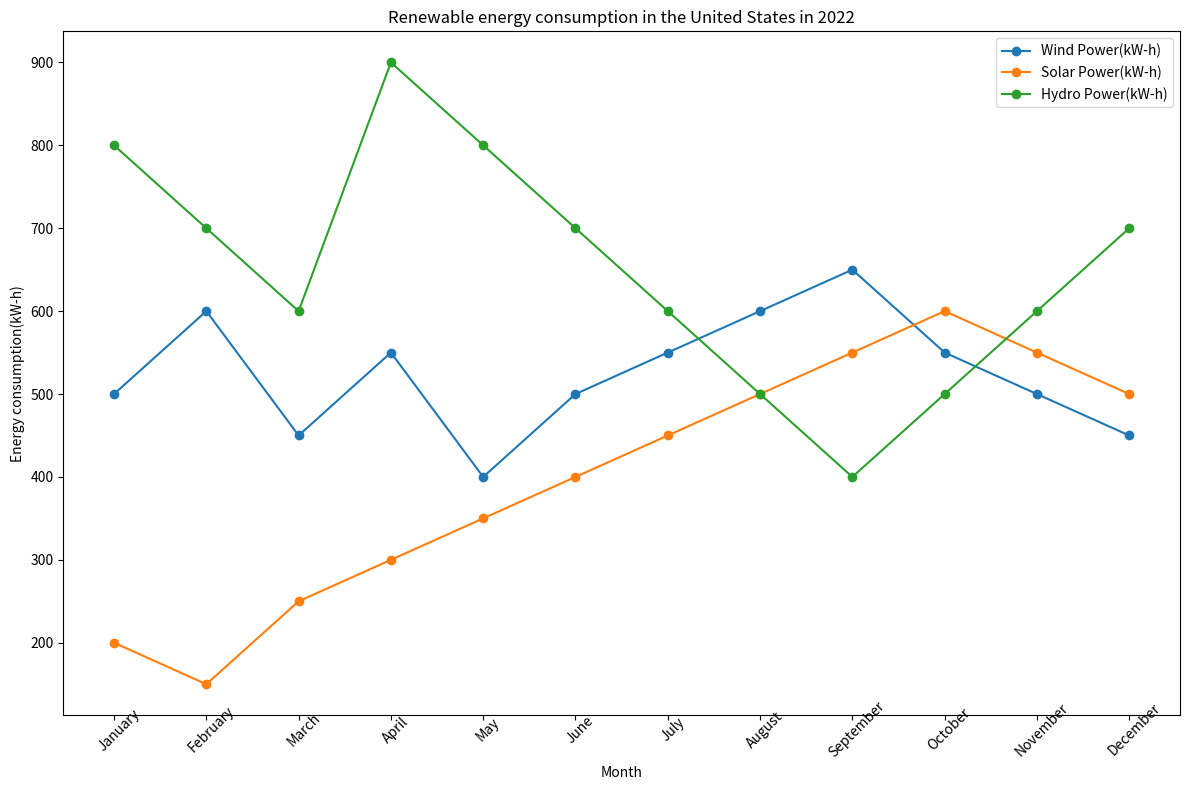

This figure's Python source: (Note: this script raises an exception after producing the figure.)

import matplotlib.pyplot as plt
import pandas as pd

data = {'Month':['January','February','March','April','May','June','July','August','September','October','November','December'],
        'Wind Power(kW-h)':[500,600,450,550,400,500,550,600,650,550,500,450],
        'Solar Power(kW-h)':[200,150,250,300,350,400,450,500,550,600,550,500],
        'Hydro Power(kW-h)':[800,700,600,900,800,700,600,500,400,500,600,700]}

df = pd.DataFrame(data)

plt.figure(figsize=(12, 8))
plt.subplot()
plt.plot(df['Month'], df['Wind Power(kW-h)'], label='Wind Power(kW-h)',marker='o')
plt.plot(df['Month'], df['Solar Power(kW-h)'], label='Solar Power(kW-h)',marker='o')
plt.plot(df['Month'], df['Hydro Power(kW-h)'], label='Hydro Power(kW-h)',marker='o')
plt.title('Renewable energy consumption in the United States in 2022')
plt.xticks(df['Month'], rotation=45, wrap=True)
plt.xlabel('Month')
plt.ylabel('Energy consumption(kW-h)')
plt.legend()
plt.tight_layout()
plt.savefig('line chart/png/413.png')
plt.clf()
